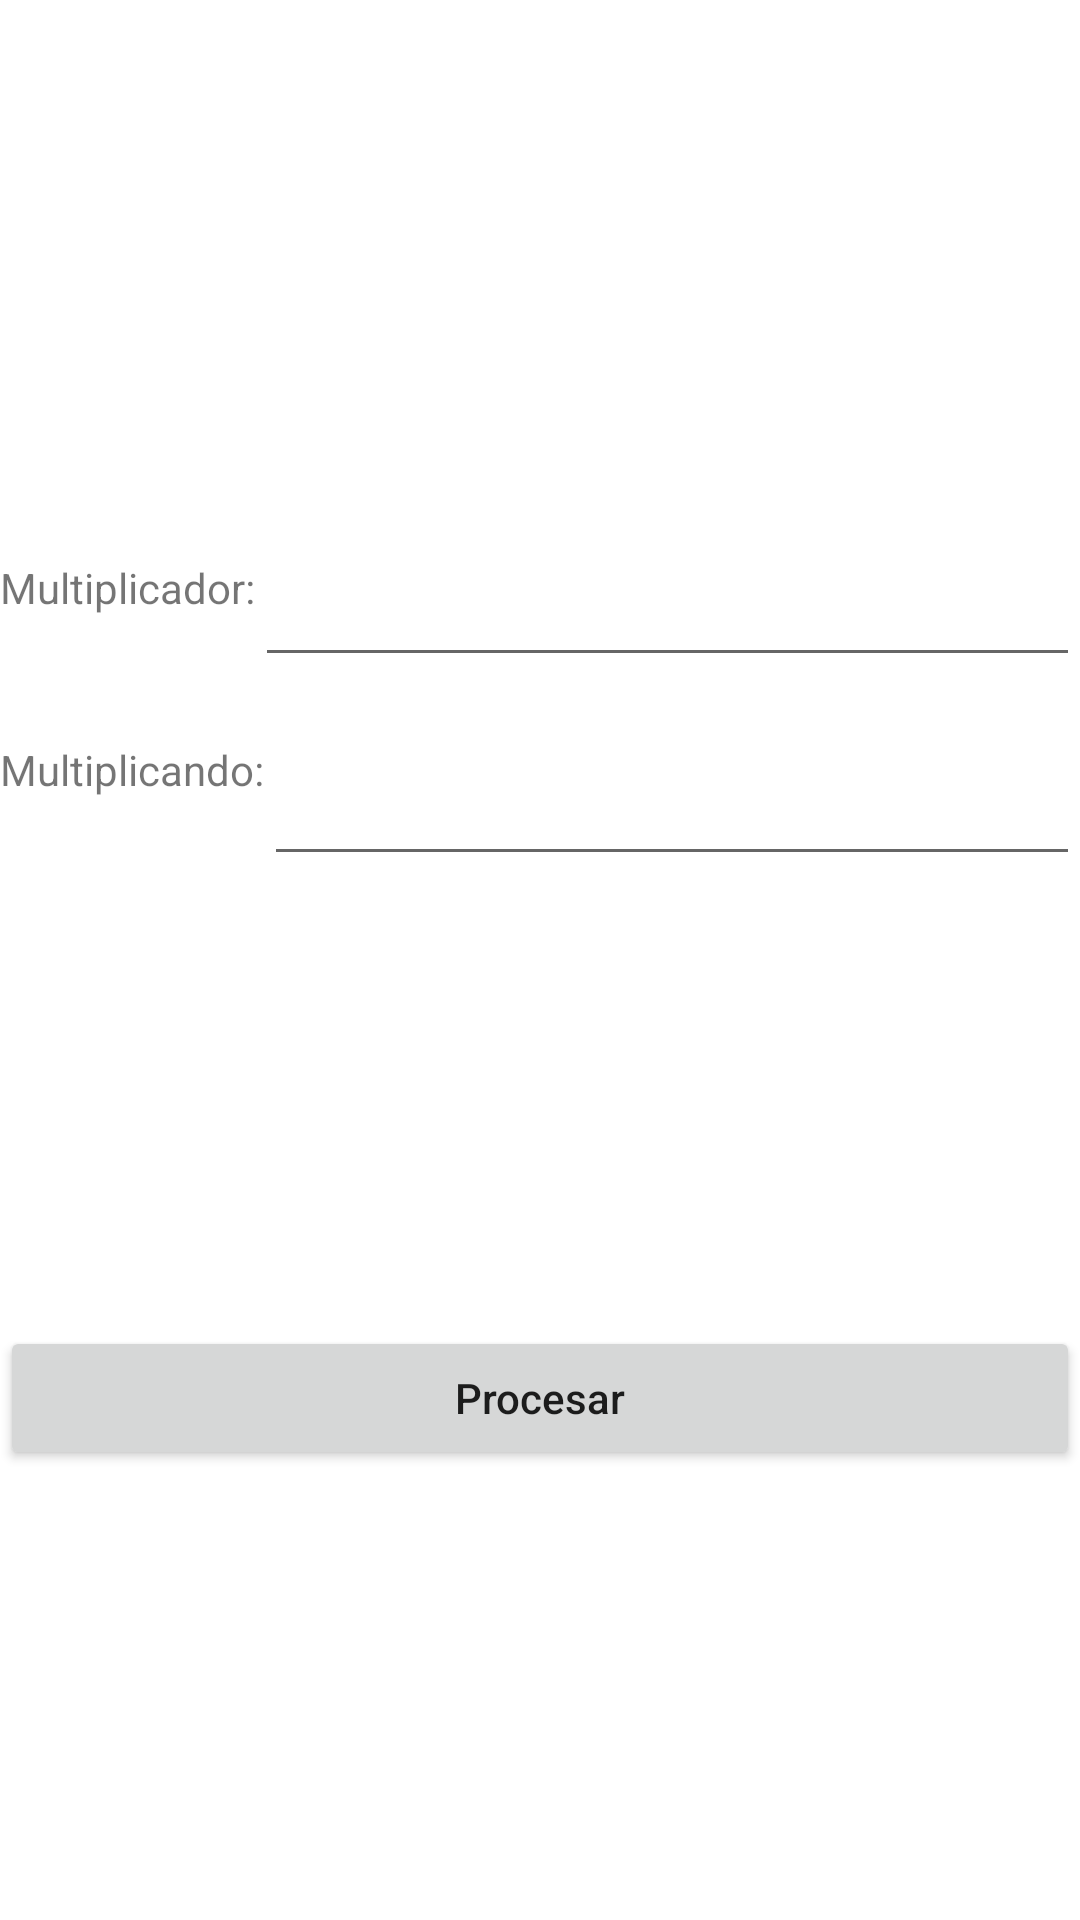

Reconstruct the res/layout file that produces this screen, plus the resources it refers to.
<!-- AndroidManifest.xml: application theme Theme.Guia01 -->
<!-- res/layout/activity_multiplicacion_rusa.xml -->
<?xml version="1.0" encoding="utf-8"?>
<androidx.constraintlayout.widget.ConstraintLayout xmlns:android="http://schemas.android.com/apk/res/android"
    xmlns:app="http://schemas.android.com/apk/res-auto"
    xmlns:tools="http://schemas.android.com/tools"
    android:layout_width="match_parent"
    android:layout_height="match_parent"
    android:layout_margin="16dp"
    tools:context=".MultiplicacionRusaActivity">

    <TextView
        android:id="@+id/txvMultiplicador"
        android:layout_width="wrap_content"
        android:layout_height="wrap_content"
        android:text="Multiplicador:"
        app:layout_constraintTop_toTopOf="parent"
        app:layout_constraintBottom_toBottomOf="parent"
        app:layout_constraintStart_toStartOf="parent"
        app:layout_constraintLeft_toLeftOf="parent"
        app:layout_constraintVertical_bias="0.3"
        />

    <EditText
        android:id="@+id/edtMultiplicador"
        android:layout_width="0dp"
        android:layout_height="wrap_content"
        android:minHeight="48dp"
        app:layout_constraintTop_toTopOf="parent"
        app:layout_constraintBottom_toBottomOf="parent"
        app:layout_constraintStart_toEndOf="@id/txvMultiplicador"
        app:layout_constraintEnd_toEndOf="parent"
        app:layout_constraintVertical_bias="0.3"
        />

    <TextView
        android:id="@+id/txvMultiplicando"
        android:layout_width="wrap_content"
        android:layout_height="wrap_content"
        android:text="Multiplicando:"
        app:layout_constraintTop_toBottomOf="@id/txvMultiplicador"
        app:layout_constraintLeft_toLeftOf="parent"
        app:layout_constraintBottom_toBottomOf="parent"
        app:layout_constraintVertical_bias="0.1"
        />

    <EditText
        android:id="@+id/edtMultiplicando"
        android:layout_width="0dp"
        android:layout_height="wrap_content"
        android:minHeight="48dp"
       app:layout_constraintTop_toBottomOf="@id/edtMultiplicador"
        app:layout_constraintBottom_toBottomOf="parent"
        app:layout_constraintStart_toEndOf="@id/txvMultiplicando"
        app:layout_constraintEnd_toEndOf="parent"
        app:layout_constraintVertical_bias="0.05"
        />

    <Button
        android:id="@+id/btnPrccesar"
        android:layout_width="match_parent"
        android:layout_height="wrap_content"
        android:text="Procesar"
        android:textAllCaps="false"
        app:layout_constraintTop_toBottomOf="@id/edtMultiplicando"
        app:layout_constraintBottom_toBottomOf="parent"/>




</androidx.constraintlayout.widget.ConstraintLayout>
<!-- resources referenced by this layout -->
<resources>
  <style name="Theme.Guia01" parent="Theme.MaterialComponents.DayNight.DarkActionBar">
          
          <item name="colorPrimary">@color/purple_500</item>
          <item name="colorPrimaryVariant">@color/purple_700</item>
          <item name="colorOnPrimary">@color/white</item>
          
          <item name="colorSecondary">@color/teal_200</item>
          <item name="colorSecondaryVariant">@color/teal_700</item>
          <item name="colorOnSecondary">@color/black</item>
          
          <item name="android:statusBarColor" tools:targetApi="l">?attr/colorPrimaryVariant</item>
          
      </style>
  <!-- not gathered from this repository: default colours our renderer supplied (Android Studio template values) -->
  <color name="purple_500">#FF6200EE</color>
  <color name="purple_700">#FF3700B3</color>
  <color name="teal_200">#FF03DAC5</color>
  <color name="teal_700">#FF018786</color>
  <color name="black">#FF000000</color>
  <color name="white">#FFFFFFFF</color>
</resources>
